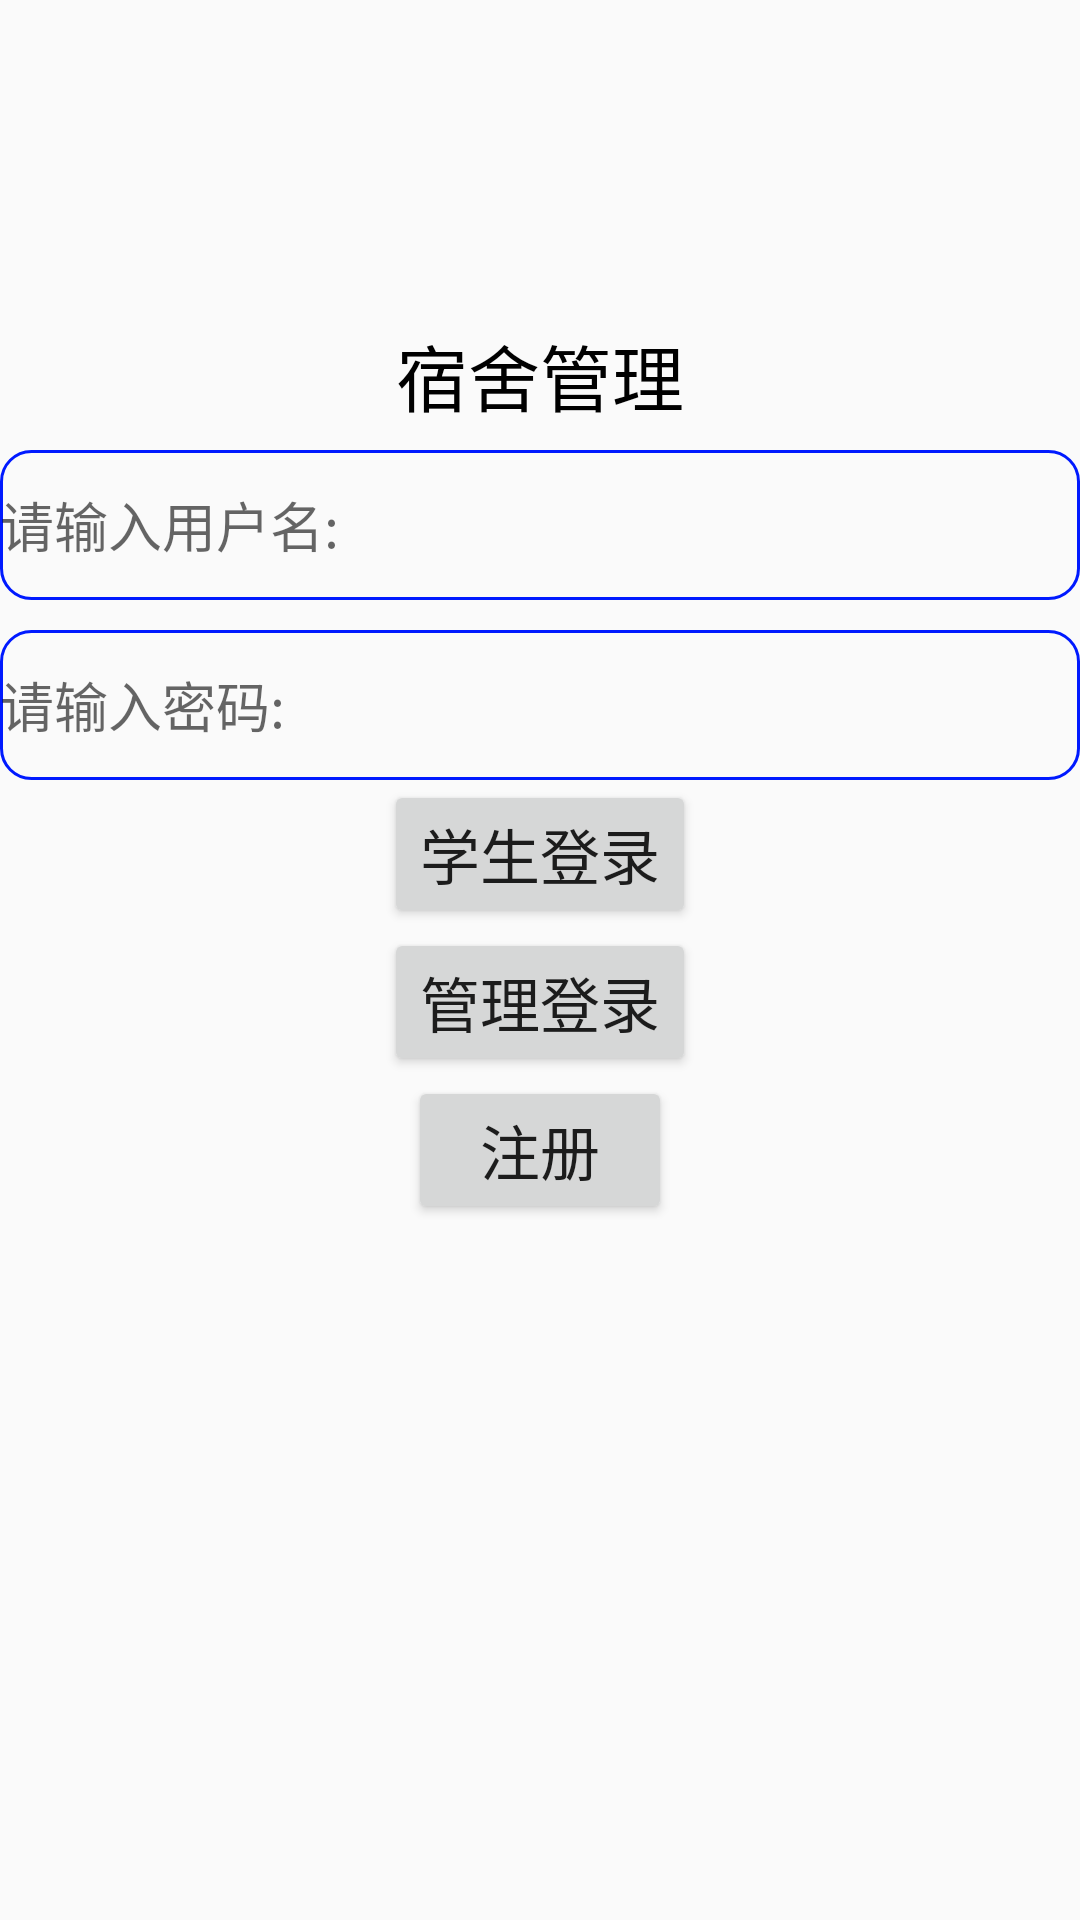

Produce the Android XML layout that renders to this screen, including the resource entries it uses.
<!-- AndroidManifest.xml: application theme AppTheme -->
<!-- res/layout/activity_login.xml -->
<?xml version="1.0" encoding="utf-8"?>
<LinearLayout xmlns:android="http://schemas.android.com/apk/res/android"
    xmlns:tools="http://schemas.android.com/tools"
    android:layout_width="match_parent"
    android:layout_height="match_parent"
    android:orientation="vertical"
    tools:context=".ui.LoginActivity">


    <ImageView
        android:layout_marginTop="100dp"
        android:layout_width="wrap_content"
        android:layout_height="wrap_content"
        android:src="@mipmap/ic_launcher"
        android:layout_gravity="center"/>
    <TextView
        android:gravity="center"
        android:textColor="#000"
        android:layout_width="wrap_content"
        android:layout_height="50dp"
        android:layout_gravity="center"
        android:text="宿舍管理"
        android:textSize="24sp" />

    <EditText
        android:background="@drawable/bg_1"
        android:id="@+id/sign_number"
        android:textColor="#000"
        android:layout_width="match_parent"
        android:layout_height="50dp"
        android:hint="请输入用户名:" />

    <EditText
        android:layout_marginTop="10dp"
        android:background="@drawable/bg_1"
        android:id="@+id/sign_password"
        android:layout_width="match_parent"
        android:layout_height="50dp"
        android:inputType="numberPassword"
        android:hint="请输入密码:" />

    <Button
        android:id="@+id/btn_student_login"
        android:layout_width="wrap_content"
        android:layout_height="wrap_content"
        android:layout_gravity="center"
        android:text="学生登录"
        android:textSize="20sp" />
    <Button
        android:id="@+id/btn_manager_login"
        android:layout_width="wrap_content"
        android:layout_height="wrap_content"
        android:layout_gravity="center"
        android:text="管理登录"
        android:textSize="20sp" />
    <Button

        android:layout_width="wrap_content"
        android:layout_height="wrap_content"
        android:layout_gravity="center"
        android:id="@+id/btn_signup"
        android:text="注册"
        android:textSize="20sp" />

</LinearLayout>
<!-- resources referenced by this layout -->
<resources>
  <!-- drawable bg_1 (drawable) -->
  <?xml version="1.0" encoding="utf-8"?>
  <shape xmlns:android="http://schemas.android.com/apk/res/android"
      android:shape="rectangle">
      <stroke
      android:width="1dp"
      android:color="#001AFF"/>
  
      <corners
          android:radius="10dp"/>
  
  </shape>
  <style name="AppTheme" parent="Theme.AppCompat.Light.DarkActionBar">
          
          <item name="colorPrimary">@color/colorPrimary</item>
          <item name="colorPrimaryDark">@color/colorPrimaryDark</item>
          <item name="colorAccent">@color/colorAccent</item>
      </style>
  <!-- not gathered from this repository: default colours our renderer supplied (Android Studio template values) -->
  <color name="colorPrimary">#FF6200EE</color>
  <color name="colorPrimaryDark">#FF3700B3</color>
  <color name="colorAccent">#FF03DAC5</color>
</resources>
